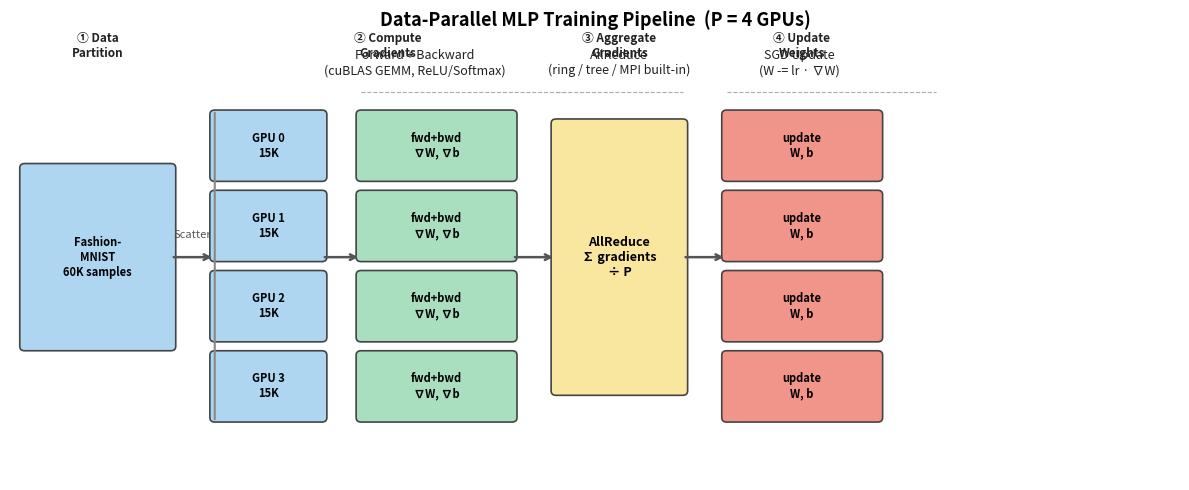

Here is the Python script that generated this plot:
"""
Fig 1: Data-parallel SGD pipeline diagram.
Shows how data is split across GPUs and how gradients are aggregated.
"""
import matplotlib.pyplot as plt
import matplotlib.patches as mpatches
from matplotlib.patches import FancyArrowPatch, FancyBboxPatch

fig, ax = plt.subplots(figsize=(12, 5))
ax.set_xlim(0, 12)
ax.set_ylim(0, 5)
ax.axis('off')

# ── color palette ──────────────────────────────────────────────────
C_DATA   = '#AED6F1'   # light blue  – dataset / shard
C_GPU    = '#A9DFBF'   # light green – GPU compute
C_COMM   = '#F9E79F'   # yellow      – AllReduce
C_UPD    = '#F1948A'   # salmon      – weight update

def box(ax, x, y, w, h, color, label, fontsize=9):
    rect = FancyBboxPatch((x, y), w, h,
                          boxstyle="round,pad=0.05",
                          facecolor=color, edgecolor='#444', linewidth=1.2)
    ax.add_patch(rect)
    ax.text(x + w/2, y + h/2, label, ha='center', va='center',
            fontsize=fontsize, fontweight='bold', wrap=True)

def arrow(ax, x1, y1, x2, y2, label='', color='#555'):
    ax.annotate('', xy=(x2, y2), xytext=(x1, y1),
                arrowprops=dict(arrowstyle='->', color=color, lw=1.8))
    if label:
        mx, my = (x1+x2)/2, (y1+y2)/2
        ax.text(mx, my + 0.18, label, ha='center', fontsize=8, color=color)

# ── Step 0: Dataset ────────────────────────────────────────────────
box(ax, 0.15, 1.5, 1.5, 2.0, C_DATA, 'Fashion-\nMNIST\n60K samples', fontsize=8)

# ── Step 1: Scatter (partition) ────────────────────────────────────
arrow(ax, 1.65, 2.5, 2.1, 2.5, '')
ax.text(1.87, 2.72, 'Scatter', ha='center', fontsize=8, color='#555')

# Four GPU shards
shard_y = [3.4, 2.5, 1.6, 0.7]
shard_labels = ['GPU 0\n15K', 'GPU 1\n15K', 'GPU 2\n15K', 'GPU 3\n15K']
for i, (y, lbl) in enumerate(zip(shard_y, shard_labels)):
    box(ax, 2.1, y, 1.1, 0.7, C_DATA, lbl, fontsize=8)

# bracket
ax.annotate('', xy=(2.1, 0.65), xytext=(2.1, 4.15),
            arrowprops=dict(arrowstyle='-', color='#888', lw=1.5))

# ── Step 2: Forward + Backward on each GPU ─────────────────────────
arrow(ax, 3.2, 2.5, 3.6, 2.5, '')
ax.text(4.15, 4.55, 'Forward + Backward\n(cuBLAS GEMM, ReLU/Softmax)', ha='center', fontsize=9, color='#222')
ax.axhline(4.35, xmin=3.6/12, xmax=5.7/12, color='#aaa', lw=0.8, linestyle='--')

fwd_y = [3.4, 2.5, 1.6, 0.7]
for y in fwd_y:
    box(ax, 3.6, y, 1.55, 0.7, C_GPU, 'fwd+bwd\n∇W, ∇b', fontsize=8)

# ── Step 3: AllReduce ──────────────────────────────────────────────
arrow(ax, 5.15, 2.5, 5.6, 2.5, '')
ax.text(6.25, 4.55, 'AllReduce\n(ring / tree / MPI built-in)', ha='center', fontsize=9, color='#222')
ax.axhline(4.35, xmin=5.6/12, xmax=6.9/12, color='#aaa', lw=0.8, linestyle='--')

box(ax, 5.6, 1.0, 1.3, 3.0, C_COMM,
    'AllReduce\n∑ gradients\n÷ P', fontsize=9)

# ── Step 4: Weight Update ──────────────────────────────────────────
arrow(ax, 6.9, 2.5, 7.35, 2.5, '')
ax.text(8.1, 4.55, 'SGD Update\n(W -= lr · ∇W)', ha='center', fontsize=9, color='#222')
ax.axhline(4.35, xmin=7.35/12, xmax=9.5/12, color='#aaa', lw=0.8, linestyle='--')

upd_y = [3.4, 2.5, 1.6, 0.7]
for y in upd_y:
    box(ax, 7.35, y, 1.55, 0.7, C_UPD, 'update\nW, b', fontsize=8)

# ── Step labels at top ────────────────────────────────────────────
for x, lbl in [(0.9, '① Data\nPartition'),
               (3.87, '② Compute\nGradients'),
               (6.25, '③ Aggregate\nGradients'),
               (8.12, '④ Update\nWeights')]:
    ax.text(x, 4.75, lbl, ha='center', fontsize=8.5,
            color='#222', fontweight='bold')

ax.set_title('Data-Parallel MLP Training Pipeline  (P = 4 GPUs)',
             fontsize=13, pad=6, fontweight='bold')

plt.tight_layout()
plt.savefig('fig1_pipeline.pdf', bbox_inches='tight')
plt.savefig('fig1_pipeline.png', dpi=150, bbox_inches='tight')
print("Saved fig1_pipeline.pdf / .png")
plt.show()
